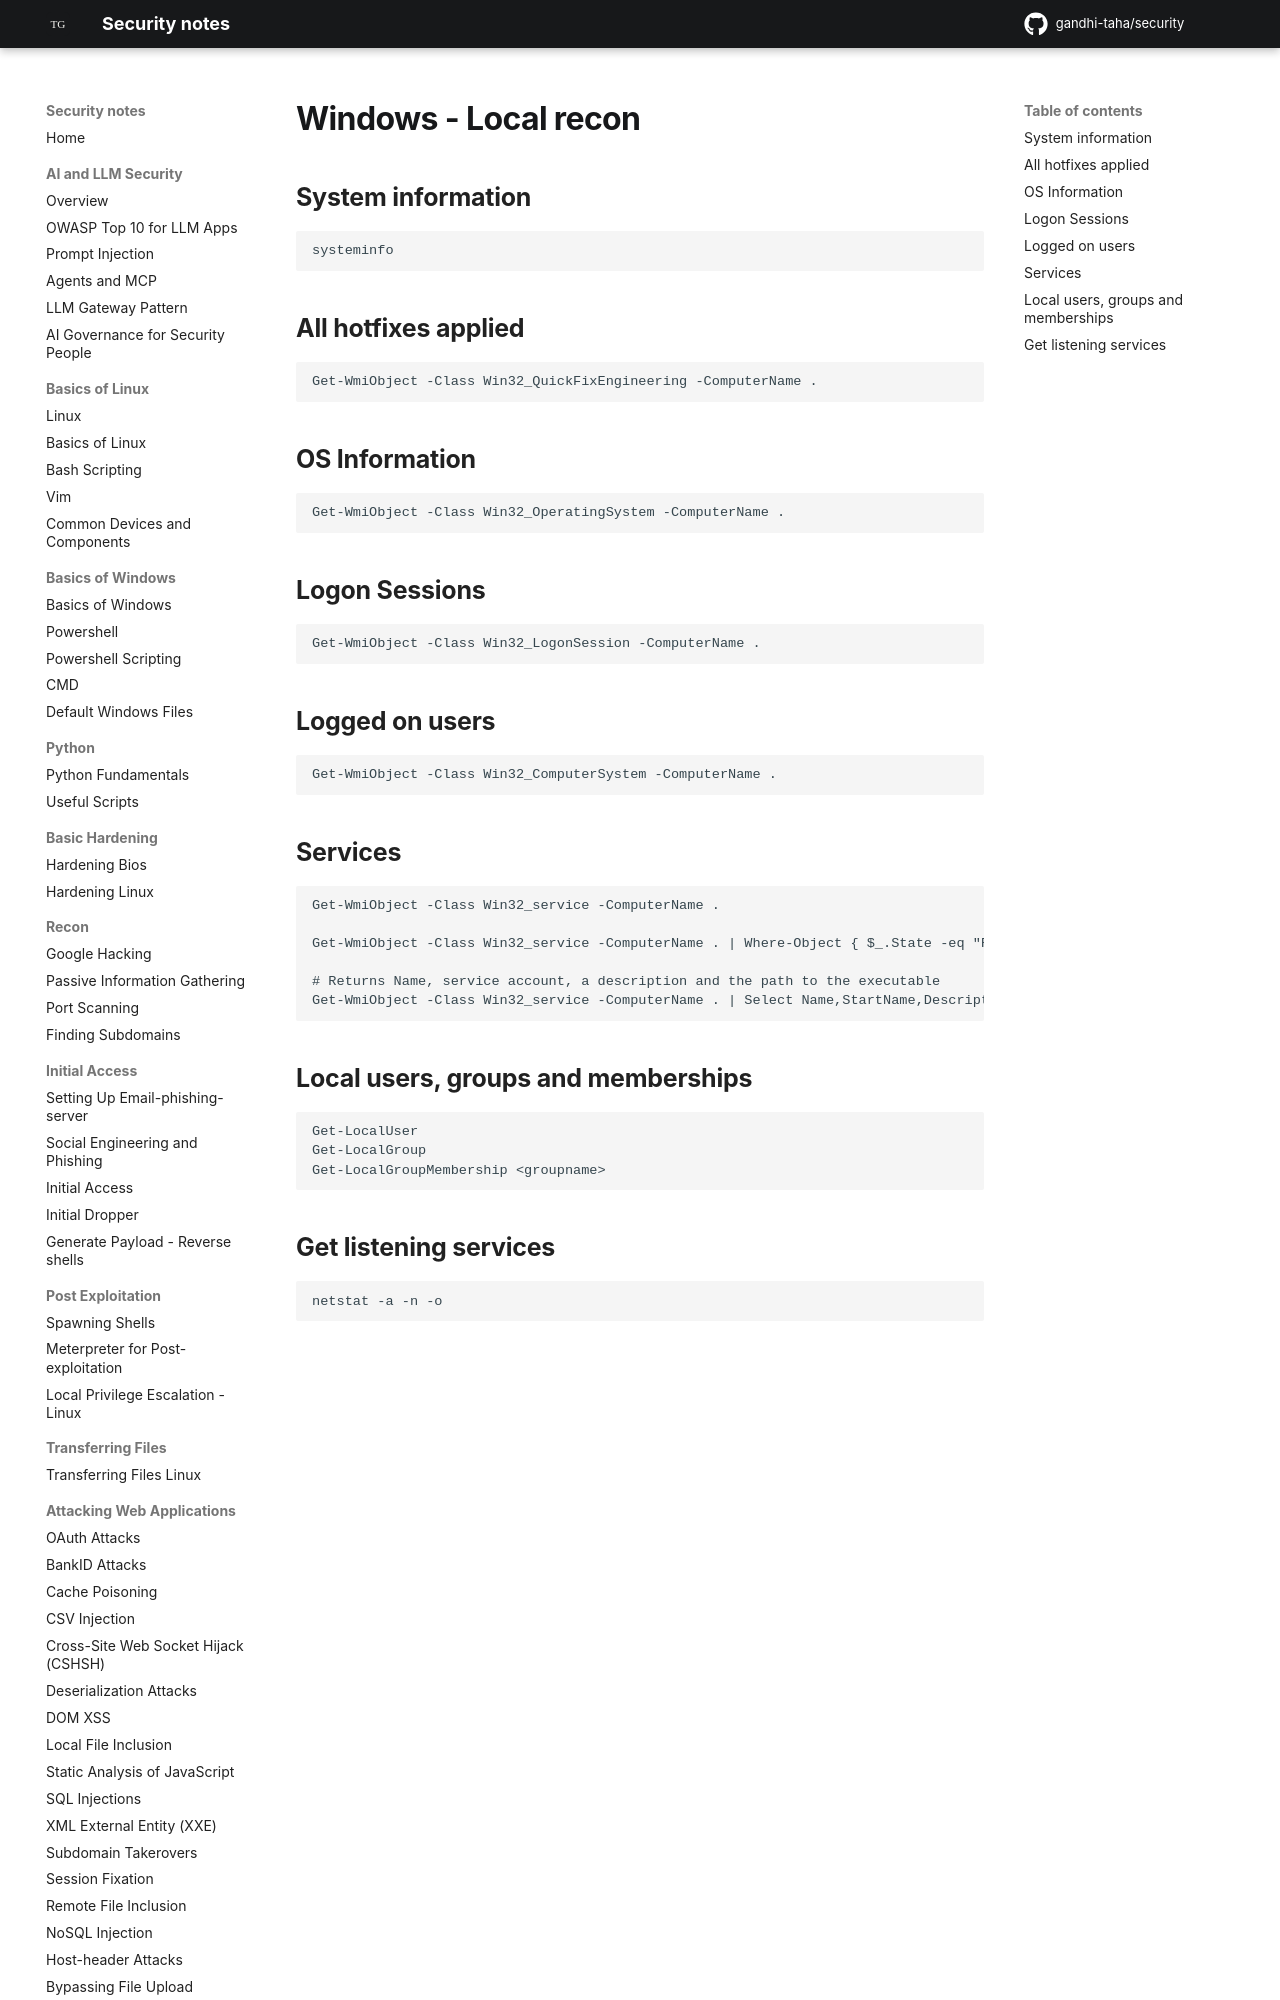

repository: gandhi-taha/security · page: attacking_active_directory_domain/powershell/local_machine_recon/index.html · generator: mkdocs

# Windows - Local recon

## System information

```
systeminfo
```

## All hotfixes applied

```
Get-WmiObject -Class Win32_QuickFixEngineering -ComputerName .
```

## OS Information

```
Get-WmiObject -Class Win32_OperatingSystem -ComputerName .
```

## Logon Sessions

```
Get-WmiObject -Class Win32_LogonSession -ComputerName .
```

## Logged on users

```
Get-WmiObject -Class Win32_ComputerSystem -ComputerName .
```
